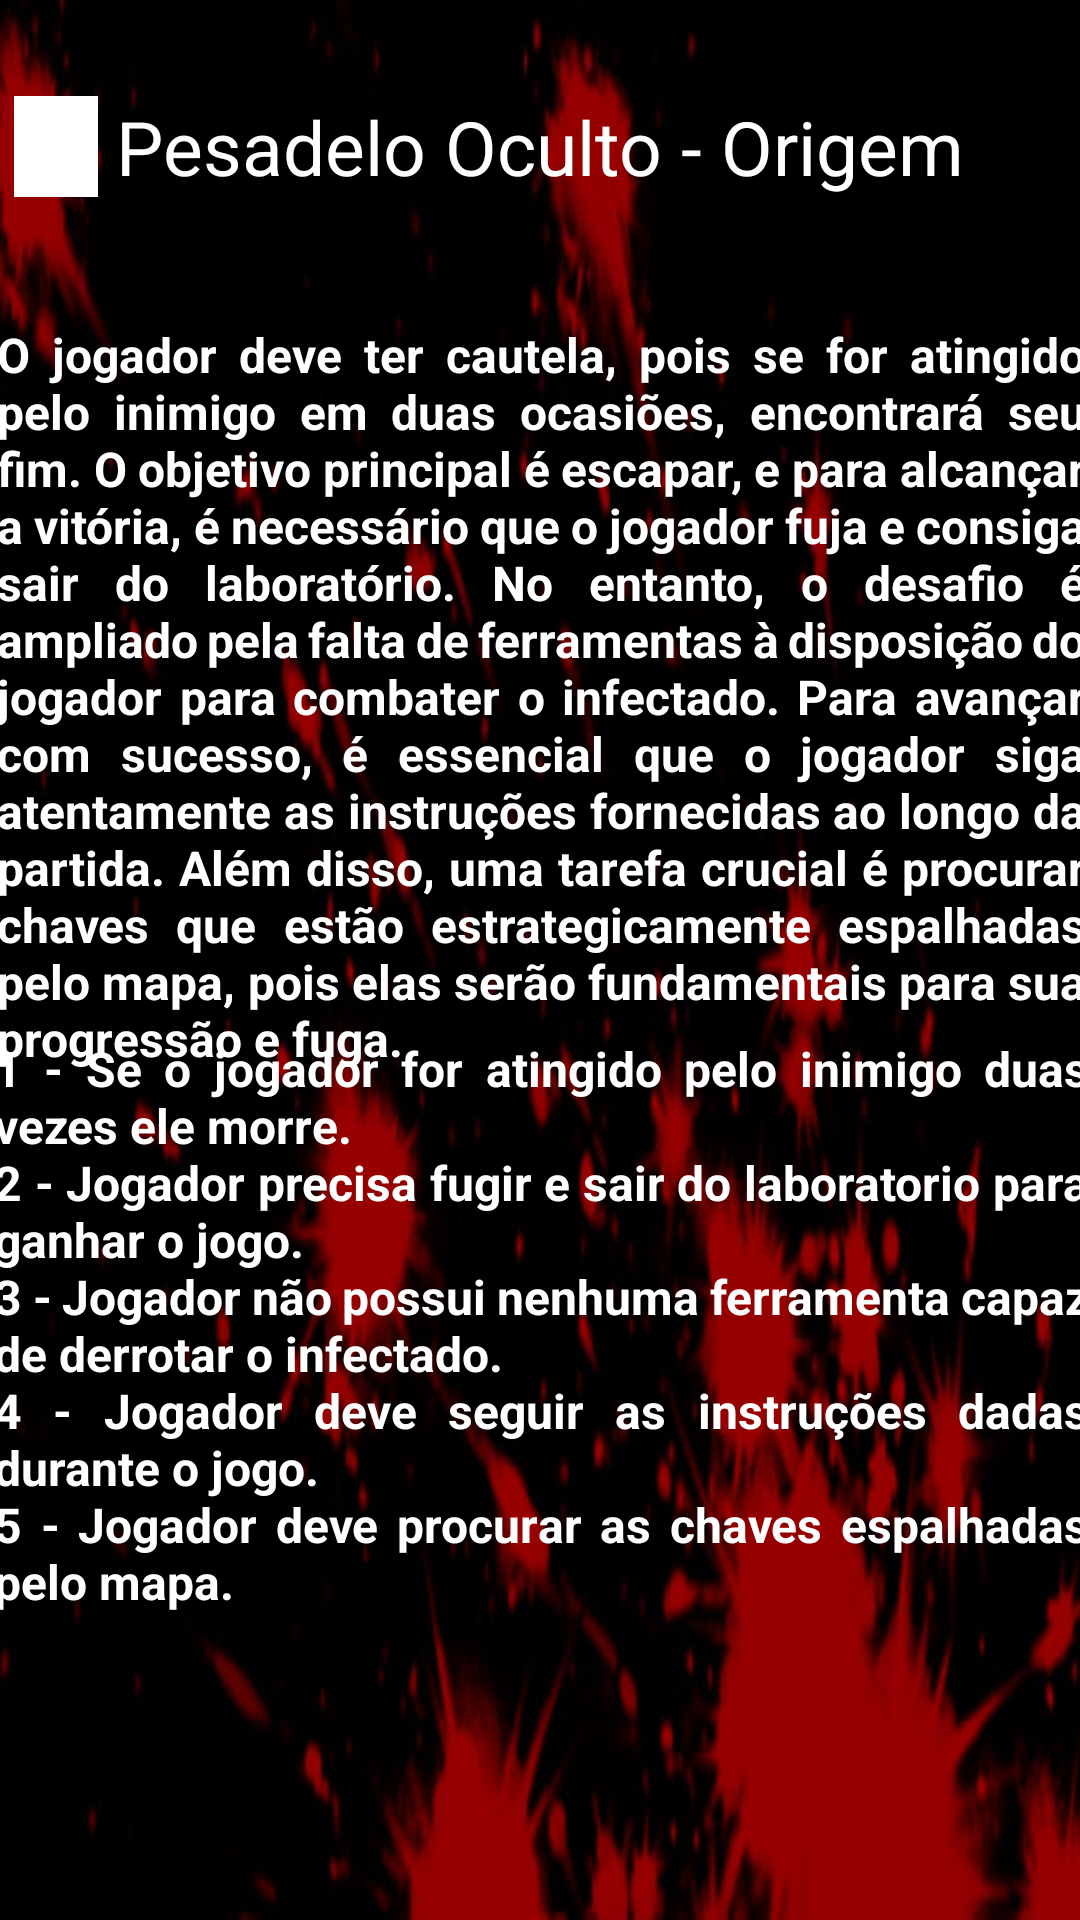

Reconstruct the res/layout file that produces this screen, plus the resources it refers to.
<!-- AndroidManifest.xml: application theme Theme.OrigemApp -->
<!-- res/layout/activity_regras.xml -->
<?xml version="1.0" encoding="utf-8"?>
<androidx.constraintlayout.widget.ConstraintLayout xmlns:android="http://schemas.android.com/apk/res/android"
    xmlns:app="http://schemas.android.com/apk/res-auto"
    xmlns:tools="http://schemas.android.com/tools"
    android:layout_width="match_parent"
    android:background="@drawable/telasangue"
    android:layout_height="match_parent"
    tools:context=".RegrasActivity">
    <TextView
        android:id="@+id/textView"
        android:layout_width="wrap_content"
        android:layout_height="wrap_content"
        android:layout_marginTop="32dp"
        android:text="@string/tituloOrigem"
        android:textSize="25dp"
        android:textColor="@color/white"
        app:layout_constraintEnd_toEndOf="parent"
        app:layout_constraintHorizontal_bias="0.498"
        app:layout_constraintStart_toStartOf="parent"
        app:layout_constraintTop_toTopOf="parent" />

    <ImageView
        android:id="@+id/backButton"
        android:layout_width="28dp"
        android:layout_height="0dp"
        android:background="@color/white"
        app:layout_constraintBottom_toBottomOf="@+id/textView"
        app:layout_constraintEnd_toStartOf="@+id/textView"
        app:layout_constraintHorizontal_bias="0.444"
        app:layout_constraintStart_toStartOf="parent"
        app:layout_constraintTop_toTopOf="@+id/textView"
        app:layout_constraintVertical_bias="0.0"
        app:srcCompat="@drawable/baseline_arrow_back_24" />

    <TextView
        android:id="@+id/textView8"
        android:layout_width="365dp"
        android:layout_height="224dp"
        android:justificationMode="inter_word"
        android:text="@string/RegrasLista"
        android:textColor="@color/white"
        android:textSize="16dp"
        android:textStyle="bold"
        app:layout_constraintBottom_toBottomOf="parent"
        app:layout_constraintEnd_toEndOf="parent"
        app:layout_constraintHorizontal_bias="0.478"
        app:layout_constraintStart_toStartOf="parent"
        app:layout_constraintTop_toBottomOf="@+id/textView"
        app:layout_constraintVertical_bias="0.798" />

    <TextView
        android:id="@+id/textView9"
        android:layout_width="363dp"
        android:layout_height="272dp"
        android:justificationMode="inter_word"
        android:text="@string/RegrasPesadeloOrigem"
        android:textSize="16dp"
        android:textStyle="bold"
        android:textColor="@color/white"
        app:layout_constraintBottom_toBottomOf="parent"
        app:layout_constraintEnd_toEndOf="parent"
        app:layout_constraintStart_toStartOf="parent"
        app:layout_constraintTop_toBottomOf="@+id/textView"
        app:layout_constraintVertical_bias="0.138" />

</androidx.constraintlayout.widget.ConstraintLayout>
<!-- resources referenced by this layout -->
<resources>
  <color name="white">#FFFFFFFF</color>
  <!-- drawable telasangue: jpg bitmap (drawable, 26263 bytes) -->
  <string name="RegrasLista">1 - Se o jogador for atingido pelo inimigo duas vezes ele morre.\n2 - Jogador precisa fugir e sair do laboratorio para ganhar o jogo.\n3 - Jogador não possui nenhuma ferramenta capaz de derrotar o infectado.\n4 - Jogador deve seguir as instruções dadas durante o jogo.\n5 - Jogador deve procurar as chaves espalhadas pelo mapa.</string>
  <string name="RegrasPesadeloOrigem">O jogador deve ter cautela, pois se for atingido pelo inimigo em duas ocasiões, encontrará seu fim. O objetivo principal é escapar, e para alcançar a vitória, é necessário que o jogador fuja e consiga sair do laboratório. No entanto, o desafio é ampliado pela falta de ferramentas à disposição do jogador para combater o infectado. Para avançar com sucesso, é essencial que o jogador siga atentamente as instruções fornecidas ao longo da partida. Além disso, uma tarefa crucial é procurar chaves que estão estrategicamente espalhadas pelo mapa, pois elas serão fundamentais para sua progressão e fuga.</string>
  <string name="tituloOrigem">Pesadelo Oculto - Origem</string>
  <style name="Theme.OrigemApp" parent="Base.Theme.OrigemApp" />
  <style name="Base.Theme.OrigemApp" parent="Theme.Material3.DayNight.NoActionBar">
          
          
      </style>
</resources>
